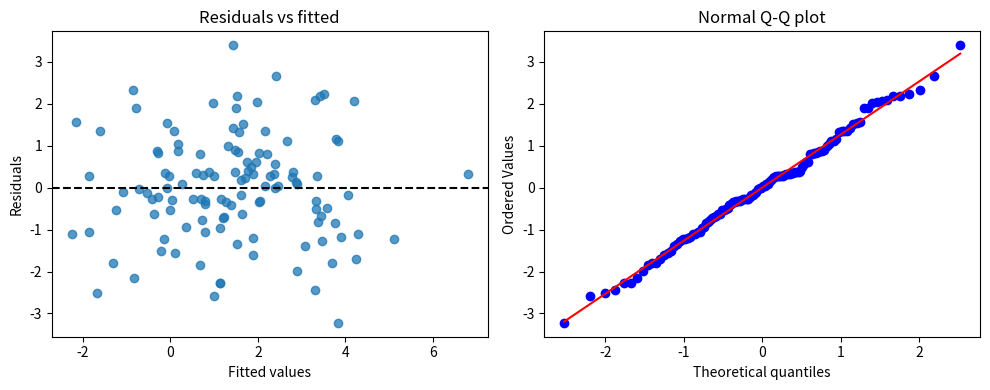

The script that saved this image:
import numpy as np
import pandas as pd
import matplotlib.pyplot as plt
from scipy import stats
from scipy.optimize import minimize

rng = np.random.default_rng(42)

n = 120
x1 = rng.normal(size=n)
x2 = rng.uniform(-2, 2, size=n)
X = np.column_stack([np.ones(n), x1, x2])
coefficient_names = ["Intercept", "x1", "x2"]
beta_true = np.array([1.5, 2.0, -0.8])
sigma_true = 1.2
y = X @ beta_true + rng.normal(scale=sigma_true, size=n)

pd.DataFrame({"y": y, "x1": x1, "x2": x2}).head()

def fit_ols(X, y, coefficient_names=None, confidence=0.95):
    X = np.asarray(X, dtype=float)
    y = np.asarray(y, dtype=float)
    if X.ndim != 2 or y.ndim != 1 or X.shape[0] != y.size:
        raise ValueError("X must be 2D and y must be a matching 1D vector")
    n, p = X.shape
    if np.linalg.matrix_rank(X) < p:
        raise ValueError("X is rank deficient; coefficients are not uniquely estimable")
    if n <= p:
        raise ValueError("residual degrees of freedom must be positive")

    xtx = X.T @ X
    beta_hat = np.linalg.solve(xtx, X.T @ y)
    fitted = X @ beta_hat
    residuals = y - fitted
    rss = residuals @ residuals
    df_resid = n - p
    sigma2_mle = rss / n
    sigma2_unbiased = rss / df_resid
    xtx_inverse = np.linalg.solve(xtx, np.eye(p))
    covariance = sigma2_unbiased * xtx_inverse
    standard_errors = np.sqrt(np.diag(covariance))
    t_statistics = beta_hat / standard_errors
    p_values = 2 * stats.t.sf(np.abs(t_statistics), df=df_resid)
    critical_value = stats.t.ppf(1 - (1 - confidence) / 2, df=df_resid)
    ci_low = beta_hat - critical_value * standard_errors
    ci_high = beta_hat + critical_value * standard_errors

    tss = np.sum((y - y.mean()) ** 2)
    r_squared = 1 - rss / tss
    adjusted_r_squared = 1 - (1 - r_squared) * (n - 1) / df_resid
    df_model = p - 1  # The first column is the intercept in this notebook.
    f_statistic = ((tss - rss) / df_model) / (rss / df_resid) if df_model > 0 else np.nan
    f_p_value = stats.f.sf(f_statistic, df_model, df_resid) if df_model > 0 else np.nan
    names = coefficient_names or [f"beta_{j}" for j in range(p)]
    table = pd.DataFrame({
        "estimate": beta_hat,
        "std_error": standard_errors,
        "t_statistic": t_statistics,
        "p_value": p_values,
        "ci_low": ci_low,
        "ci_high": ci_high,
    }, index=names)

    return {
        "beta_hat": beta_hat, "fitted": fitted, "residuals": residuals,
        "rss": rss, "df_resid": df_resid, "sigma2_mle": sigma2_mle,
        "sigma2_unbiased": sigma2_unbiased, "covariance": covariance,
        "r_squared": r_squared, "adjusted_r_squared": adjusted_r_squared,
        "df_model": df_model, "f_statistic": f_statistic, "f_p_value": f_p_value,
        "coefficient_table": table, "xtx_inverse": xtx_inverse,
    }

fit = fit_ols(X, y, coefficient_names)
fit["coefficient_table"].round(4)

model_summary = pd.Series({
    "RSS": fit["rss"],
    "sigma_squared_MLE (RSS/n)": fit["sigma2_mle"],
    "unbiased_s_squared (RSS/(n-p))": fit["sigma2_unbiased"],
    "residual_standard_error": np.sqrt(fit["sigma2_unbiased"]),
    "R_squared": fit["r_squared"],
    "adjusted_R_squared": fit["adjusted_r_squared"],
    "F_statistic": fit["f_statistic"],
    "F_test_p_value": fit["f_p_value"],
})
print(model_summary.round(4))

coefficient_covariance = pd.DataFrame(
    fit["covariance"], index=coefficient_names, columns=coefficient_names
)
coefficient_covariance.round(4)

beta_lstsq, _, _, _ = np.linalg.lstsq(X, y, rcond=None)

def gaussian_negative_log_likelihood(parameters, X, y):
    beta = parameters[:-1]
    sigma = np.exp(parameters[-1])
    residuals = y - X @ beta
    return 0.5 * y.size * np.log(2 * np.pi * sigma**2) + (residuals @ residuals) / (2 * sigma**2)

initial = np.r_[fit["beta_hat"], np.log(np.sqrt(fit["sigma2_mle"]))]
mle_result = minimize(gaussian_negative_log_likelihood, initial, args=(X, y), method="BFGS")
beta_mle_numeric = mle_result.x[:-1]
sigma2_mle_numeric = np.exp(2 * mle_result.x[-1])

verification = pd.DataFrame({
    "normal_equations": fit["beta_hat"],
    "numpy_lstsq": beta_lstsq,
    "numerical_MLE": beta_mle_numeric,
}, index=coefficient_names)
verification.round(6)

def regression_intervals(fit, x0, confidence=0.95):
    x0 = np.asarray(x0, dtype=float)
    mean_prediction = x0 @ fit["beta_hat"]
    leverage = x0 @ fit["xtx_inverse"] @ x0
    s = np.sqrt(fit["sigma2_unbiased"])
    critical_value = stats.t.ppf(1 - (1 - confidence) / 2, fit["df_resid"])
    mean_margin = critical_value * s * np.sqrt(leverage)
    prediction_margin = critical_value * s * np.sqrt(1 + leverage)
    return pd.Series({
        "fitted_mean": mean_prediction,
        "mean_CI_low": mean_prediction - mean_margin,
        "mean_CI_high": mean_prediction + mean_margin,
        "prediction_low": mean_prediction - prediction_margin,
        "prediction_high": mean_prediction + prediction_margin,
    })

regression_intervals(fit, x0=[1, 0.5, -0.5]).round(4)

fig, axes = plt.subplots(1, 2, figsize=(10, 4))
axes[0].scatter(fit["fitted"], fit["residuals"], alpha=0.75)
axes[0].axhline(0, color="black", linestyle="--")
axes[0].set(xlabel="Fitted values", ylabel="Residuals", title="Residuals vs fitted")
stats.probplot(fit["residuals"], dist="norm", plot=axes[1])
axes[1].set_title("Normal Q-Q plot")
fig.tight_layout()
plt.show()
